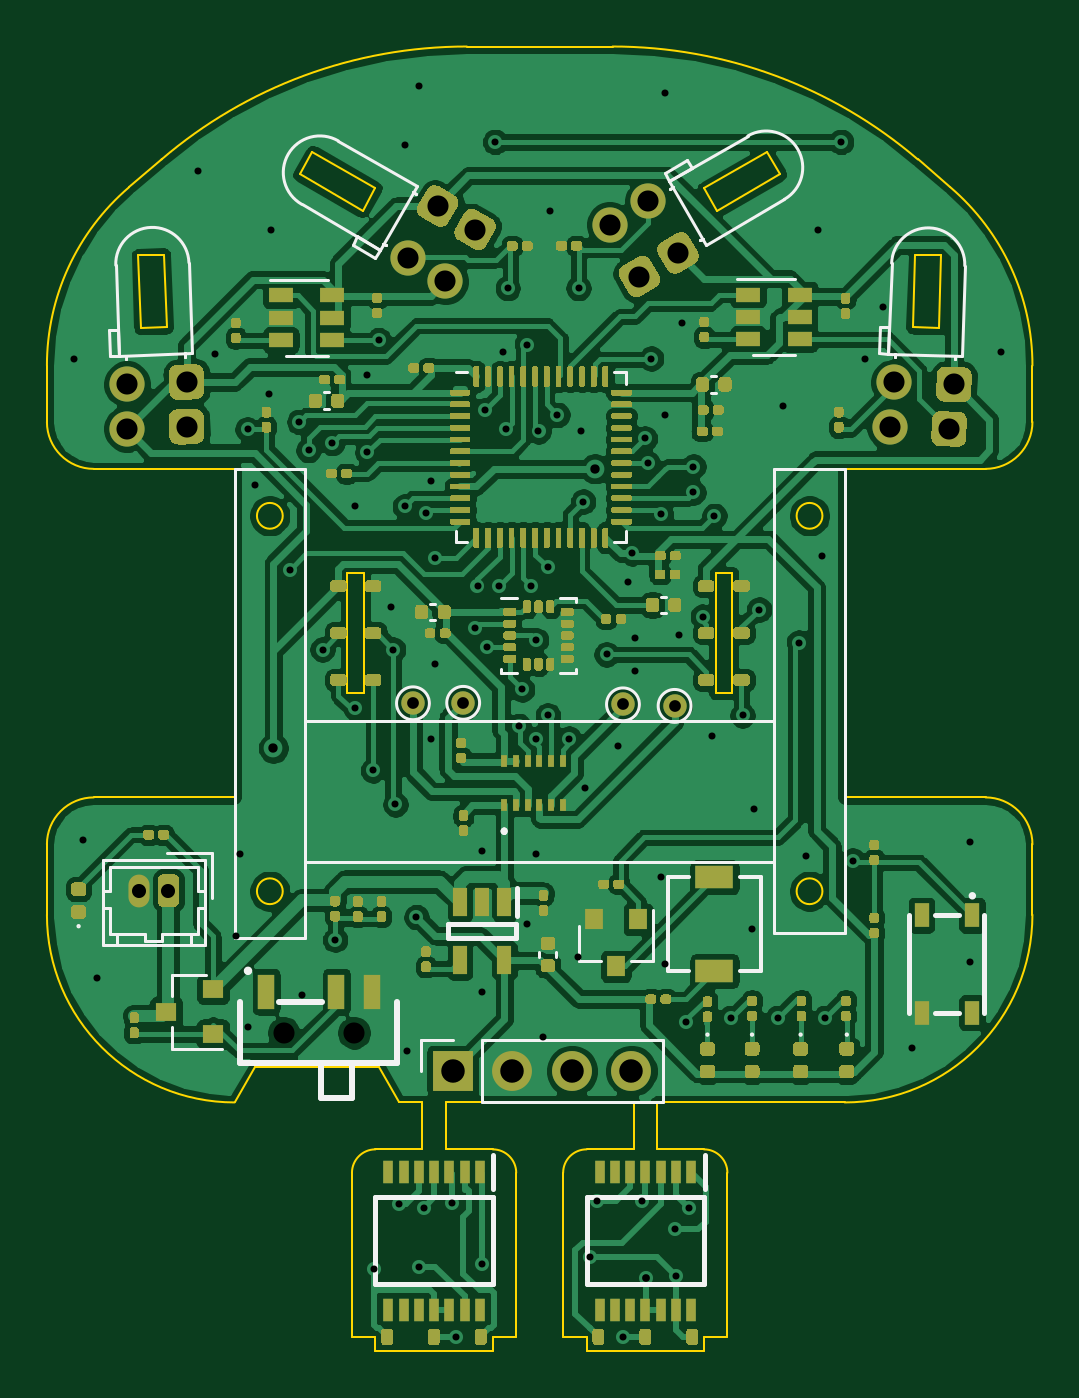
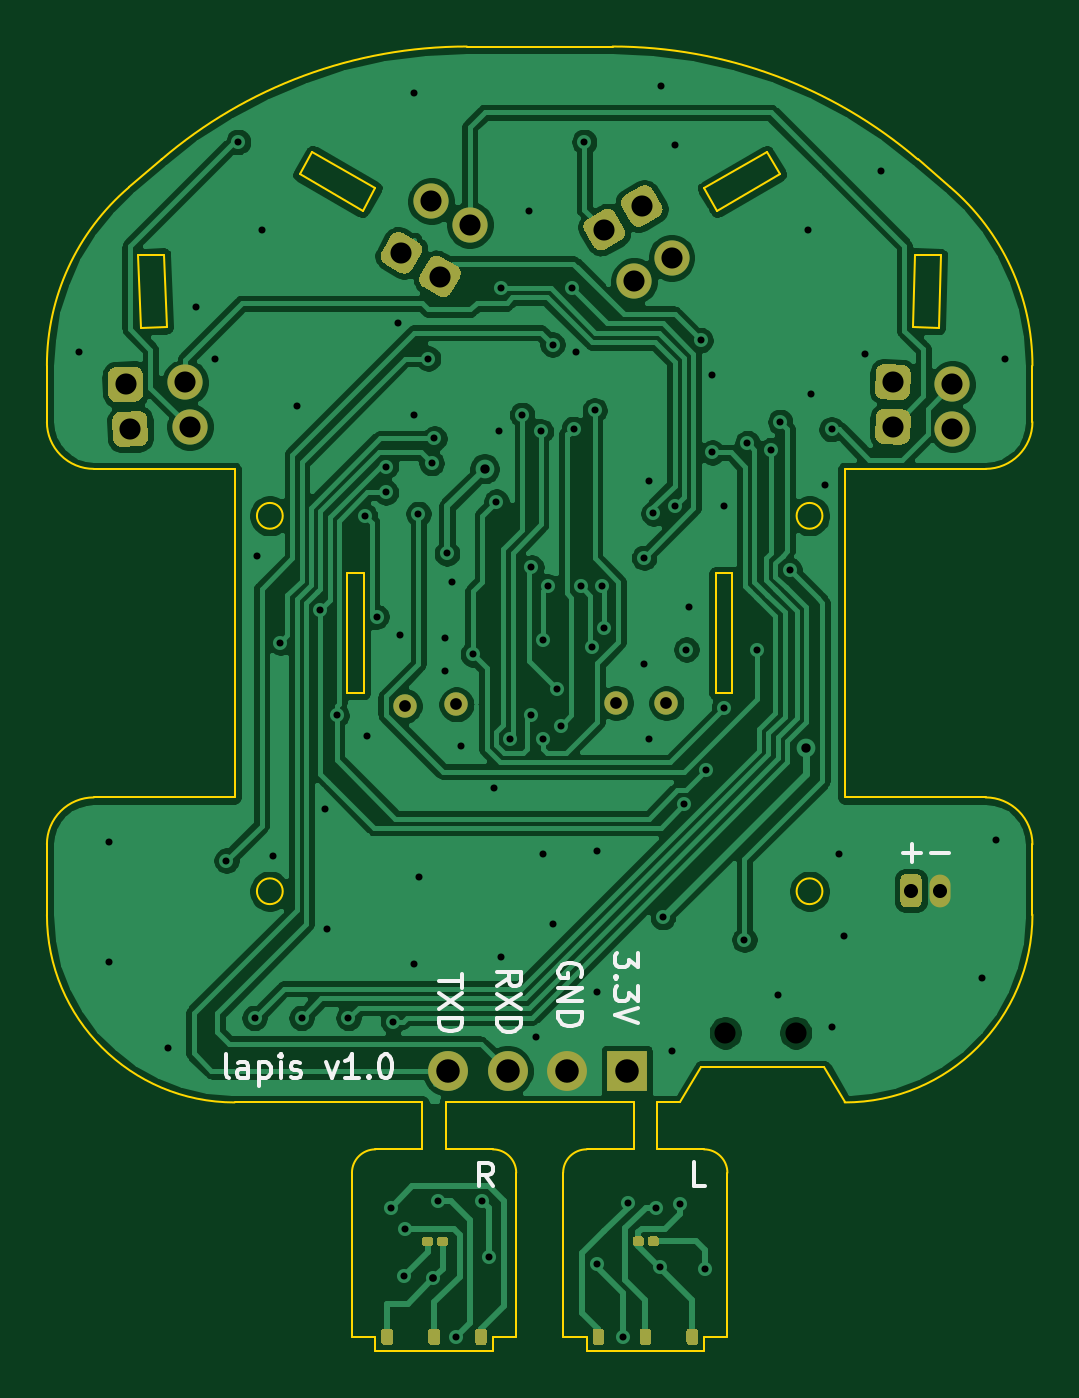
Circuit board: 10 layer files. Board 42.0 x 55.6 mm.
- drill: lapis.drl (2795 bytes)
- bottom_copper: lapis.gbl (159247 bytes)
- bottom_silk: lapis.gbo (6731 bytes)
- paste: lapis.gbp (3946 bytes)
- bottom_mask: lapis.gbs (7759 bytes)
- outline: lapis.gm1 (5366 bytes)
- top_copper: lapis.gtl (332611 bytes)
- top_silk: lapis.gto (10808 bytes)
- paste: lapis.gtp (60469 bytes)
- top_mask: lapis.gts (64538 bytes)

=== drill: lapis.drl ===
M48
; DRILL file {KiCad (5.1.7)-1} date 06/03/21 00:57:14
; FORMAT={-:-/ absolute / inch / decimal}
; #@! TF.CreationDate,2021-06-03T00:57:14+09:00
; #@! TF.GenerationSoftware,Kicad,Pcbnew,(5.1.7)-1
FMAT,2
INCH
T1C0.0118
T2C0.0130
T3C0.0157
T4C0.0197
T5C0.0236
T6C0.0354
T7C0.0394
T8C0.0354
%
G90
G05
T1
X4.937Y-3.622
X4.9528Y-4.4291
X4.9764Y-4.6614
X5.1457Y-3.3071
X5.1732Y-3.6142
X5.2087Y-4.5906
X5.2165Y-4.4528
X5.2283Y-4.7441
X5.2286Y-3.7405
X5.2402Y-3.8346
X5.2638Y-3.6811
X5.2677Y-3.4055
X5.2992Y-3.9764
X5.315Y-3.7283
X5.3189Y-4.689
X5.3307Y-3.7756
X5.3543Y-4.1102
X5.3701Y-3.7638
X5.3752Y-4.5972
X5.4094Y-3.8701
X5.4094Y-4.2087
X5.4291Y-3.6496
X5.4291Y-3.7795
X5.439Y-4.313
X5.4409Y-5.1496
X5.4484Y-3.5909
X5.4685Y-4.0394
X5.4724Y-4.1102
X5.4764Y-4.3701
X5.4831Y-5.0402
X5.4921Y-3.2638
X5.4921Y-3.8701
X5.4961Y-4.7835
X5.5118Y-4.5591
X5.5157Y-3.1654
X5.5161Y-5.1457
X5.5236Y-5.0472
X5.5276Y-3.8819
X5.5354Y-3.8268
X5.5354Y-4.2598
X5.5433Y-3.9562
X5.5433Y-4.1339
X5.5709Y-5.0394
X5.5783Y-5.2634
X5.6102Y-4.0748
X5.6142Y-4.0039
X5.622Y-4.4488
X5.622Y-4.685
X5.622Y-5.1417
X5.626Y-3.7087
X5.6299Y-4.1063
X5.6438Y-3.2586
X5.6496Y-4.0039
X5.6575Y-3.6102
X5.6614Y-3.7402
X5.6651Y-3.5036
X5.6831Y-4.2382
X5.689Y-4.1772
X5.6969Y-3.5984
X5.6969Y-4.5709
X5.7047Y-4.0039
X5.7126Y-4.0945
X5.7126Y-4.2598
X5.7126Y-4.4528
X5.7165Y-3.7441
X5.7244Y-4.7598
X5.7323Y-3.9724
X5.7323Y-4.2205
X5.7362Y-3.374
X5.748Y-3.7165
X5.7677Y-4.2598
X5.7835Y-4.626
X5.7838Y-3.5036
X5.7874Y-3.7441
X5.7913Y-3.8622
X5.7953Y-4.3425
X5.8031Y-5.1299
X5.815Y-5.0354
X5.8307Y-4.1181
X5.8504Y-4.2717
X5.8587Y-5.2634
X5.8661Y-3.9961
X5.874Y-3.9488
X5.878Y-4.0906
X5.878Y-4.1457
X5.8898Y-5.0354
X5.8952Y-3.7559
X5.8996Y-3.7972
X5.9055Y-3.622
X5.9213Y-4.4921
X5.922Y-3.8827
X5.9291Y-3.1772
X5.9291Y-3.7165
X5.9291Y-4.6378
X5.9451Y-5.0829
X5.9469Y-5.161
X5.9528Y-4.0866
X5.9567Y-3.563
X5.9646Y-4.7345
X5.9685Y-5.0472
X5.9764Y-3.8031
X5.9764Y-3.8465
X5.9921Y-4.0551
X6.0079Y-4.2559
X6.0118Y-3.8858
X6.0394Y-4.7283
X6.0591Y-4.2205
X6.0748Y-4.5787
X6.0787Y-4.378
X6.0866Y-4.0433
X6.1181Y-4.7283
X6.126Y-3.7008
X6.1535Y-4.0984
X6.1654Y-4.4567
X6.185Y-3.4055
X6.1929Y-3.9528
X6.1969Y-4.7283
X6.2243Y-3.2586
X6.2441Y-4.4646
X6.2638Y-3.622
X6.2953Y-3.5354
X6.3425Y-4.7795
X6.4409Y-4.4331
X6.4409Y-4.6339
X6.4921Y-3.6102
T2
X5.8976Y-5.1654
T3
X5.2717Y-4.2756
X5.811Y-3.8071
T4
X5.8583Y-4.2022
X5.9449Y-4.2047
X5.5059Y-4.2004
X5.5902Y-4.1996
T5
X5.0463Y-4.5148
X5.0955Y-4.5148
T6
X5.9006Y-3.3581
X5.9506Y-3.4447
X5.026Y-3.6649
X5.126Y-3.6614
X5.5602Y-3.4921
X5.6102Y-3.4055
X6.3134Y-3.6619
X6.4134Y-3.6654
X5.026Y-3.7397
X5.126Y-3.7362
X5.8358Y-3.3976
X5.8858Y-3.4843
X6.3056Y-3.7367
X6.4055Y-3.7402
X5.4972Y-3.4527
X5.5472Y-3.3661
T7
X5.5724Y-4.8173
X5.6724Y-4.8173
X5.7724Y-4.8173
X5.8724Y-4.8173
T8
X5.289Y-4.7531
X5.4071Y-4.7531
T0
M30

=== bottom_copper: lapis.gbl (159247 bytes, source omitted) ===
=== bottom_silk: lapis.gbo ===
G04 #@! TF.GenerationSoftware,KiCad,Pcbnew,(5.1.7)-1*
G04 #@! TF.CreationDate,2021-06-03T00:57:12+09:00*
G04 #@! TF.ProjectId,lapis,6c617069-732e-46b6-9963-61645f706362,rev?*
G04 #@! TF.SameCoordinates,Original*
G04 #@! TF.FileFunction,Legend,Bot*
G04 #@! TF.FilePolarity,Positive*
%FSLAX46Y46*%
G04 Gerber Fmt 4.6, Leading zero omitted, Abs format (unit mm)*
G04 Created by KiCad (PCBNEW (5.1.7)-1) date 2021-06-03 00:57:12*
%MOMM*%
%LPD*%
G01*
G04 APERTURE LIST*
%ADD10C,0.150000*%
G04 APERTURE END LIST*
D10*
X128580952Y-113071428D02*
X127819047Y-113071428D01*
X129780952Y-113071428D02*
X129019047Y-113071428D01*
X129400000Y-113452380D02*
X129400000Y-112690476D01*
X148552380Y-118238095D02*
X148552380Y-118809523D01*
X149552380Y-118523809D02*
X148552380Y-118523809D01*
X148552380Y-119047619D02*
X149552380Y-119714285D01*
X148552380Y-119714285D02*
X149552380Y-119047619D01*
X149552380Y-120095238D02*
X148552380Y-120095238D01*
X148552380Y-120333333D01*
X148600000Y-120476190D01*
X148695238Y-120571428D01*
X148790476Y-120619047D01*
X148980952Y-120666666D01*
X149123809Y-120666666D01*
X149314285Y-120619047D01*
X149409523Y-120571428D01*
X149504761Y-120476190D01*
X149552380Y-120333333D01*
X149552380Y-120095238D01*
X147052380Y-118733333D02*
X146576190Y-118400000D01*
X147052380Y-118161904D02*
X146052380Y-118161904D01*
X146052380Y-118542857D01*
X146100000Y-118638095D01*
X146147619Y-118685714D01*
X146242857Y-118733333D01*
X146385714Y-118733333D01*
X146480952Y-118685714D01*
X146528571Y-118638095D01*
X146576190Y-118542857D01*
X146576190Y-118161904D01*
X146052380Y-119066666D02*
X147052380Y-119733333D01*
X146052380Y-119733333D02*
X147052380Y-119066666D01*
X147052380Y-120114285D02*
X146052380Y-120114285D01*
X146052380Y-120352380D01*
X146100000Y-120495238D01*
X146195238Y-120590476D01*
X146290476Y-120638095D01*
X146480952Y-120685714D01*
X146623809Y-120685714D01*
X146814285Y-120638095D01*
X146909523Y-120590476D01*
X147004761Y-120495238D01*
X147052380Y-120352380D01*
X147052380Y-120114285D01*
X143500000Y-118338095D02*
X143452380Y-118242857D01*
X143452380Y-118100000D01*
X143500000Y-117957142D01*
X143595238Y-117861904D01*
X143690476Y-117814285D01*
X143880952Y-117766666D01*
X144023809Y-117766666D01*
X144214285Y-117814285D01*
X144309523Y-117861904D01*
X144404761Y-117957142D01*
X144452380Y-118100000D01*
X144452380Y-118195238D01*
X144404761Y-118338095D01*
X144357142Y-118385714D01*
X144023809Y-118385714D01*
X144023809Y-118195238D01*
X144452380Y-118814285D02*
X143452380Y-118814285D01*
X144452380Y-119385714D01*
X143452380Y-119385714D01*
X144452380Y-119861904D02*
X143452380Y-119861904D01*
X143452380Y-120100000D01*
X143500000Y-120242857D01*
X143595238Y-120338095D01*
X143690476Y-120385714D01*
X143880952Y-120433333D01*
X144023809Y-120433333D01*
X144214285Y-120385714D01*
X144309523Y-120338095D01*
X144404761Y-120242857D01*
X144452380Y-120100000D01*
X144452380Y-119861904D01*
X141052380Y-117323809D02*
X141052380Y-117942857D01*
X141433333Y-117609523D01*
X141433333Y-117752380D01*
X141480952Y-117847619D01*
X141528571Y-117895238D01*
X141623809Y-117942857D01*
X141861904Y-117942857D01*
X141957142Y-117895238D01*
X142004761Y-117847619D01*
X142052380Y-117752380D01*
X142052380Y-117466666D01*
X142004761Y-117371428D01*
X141957142Y-117323809D01*
X141957142Y-118371428D02*
X142004761Y-118419047D01*
X142052380Y-118371428D01*
X142004761Y-118323809D01*
X141957142Y-118371428D01*
X142052380Y-118371428D01*
X141052380Y-118752380D02*
X141052380Y-119371428D01*
X141433333Y-119038095D01*
X141433333Y-119180952D01*
X141480952Y-119276190D01*
X141528571Y-119323809D01*
X141623809Y-119371428D01*
X141861904Y-119371428D01*
X141957142Y-119323809D01*
X142004761Y-119276190D01*
X142052380Y-119180952D01*
X142052380Y-118895238D01*
X142004761Y-118800000D01*
X141957142Y-118752380D01*
X141052380Y-119657142D02*
X142052380Y-119990476D01*
X141052380Y-120323809D01*
X158480952Y-122652380D02*
X158576190Y-122604761D01*
X158623809Y-122509523D01*
X158623809Y-121652380D01*
X157671428Y-122652380D02*
X157671428Y-122128571D01*
X157719047Y-122033333D01*
X157814285Y-121985714D01*
X158004761Y-121985714D01*
X158100000Y-122033333D01*
X157671428Y-122604761D02*
X157766666Y-122652380D01*
X158004761Y-122652380D01*
X158100000Y-122604761D01*
X158147619Y-122509523D01*
X158147619Y-122414285D01*
X158100000Y-122319047D01*
X158004761Y-122271428D01*
X157766666Y-122271428D01*
X157671428Y-122223809D01*
X157195238Y-121985714D02*
X157195238Y-122985714D01*
X157195238Y-122033333D02*
X157100000Y-121985714D01*
X156909523Y-121985714D01*
X156814285Y-122033333D01*
X156766666Y-122080952D01*
X156719047Y-122176190D01*
X156719047Y-122461904D01*
X156766666Y-122557142D01*
X156814285Y-122604761D01*
X156909523Y-122652380D01*
X157100000Y-122652380D01*
X157195238Y-122604761D01*
X156290476Y-122652380D02*
X156290476Y-121985714D01*
X156290476Y-121652380D02*
X156338095Y-121700000D01*
X156290476Y-121747619D01*
X156242857Y-121700000D01*
X156290476Y-121652380D01*
X156290476Y-121747619D01*
X155861904Y-122604761D02*
X155766666Y-122652380D01*
X155576190Y-122652380D01*
X155480952Y-122604761D01*
X155433333Y-122509523D01*
X155433333Y-122461904D01*
X155480952Y-122366666D01*
X155576190Y-122319047D01*
X155719047Y-122319047D01*
X155814285Y-122271428D01*
X155861904Y-122176190D01*
X155861904Y-122128571D01*
X155814285Y-122033333D01*
X155719047Y-121985714D01*
X155576190Y-121985714D01*
X155480952Y-122033333D01*
X154338095Y-121985714D02*
X154100000Y-122652380D01*
X153861904Y-121985714D01*
X152957142Y-122652380D02*
X153528571Y-122652380D01*
X153242857Y-122652380D02*
X153242857Y-121652380D01*
X153338095Y-121795238D01*
X153433333Y-121890476D01*
X153528571Y-121938095D01*
X152528571Y-122557142D02*
X152480952Y-122604761D01*
X152528571Y-122652380D01*
X152576190Y-122604761D01*
X152528571Y-122557142D01*
X152528571Y-122652380D01*
X151861904Y-121652380D02*
X151766666Y-121652380D01*
X151671428Y-121700000D01*
X151623809Y-121747619D01*
X151576190Y-121842857D01*
X151528571Y-122033333D01*
X151528571Y-122271428D01*
X151576190Y-122461904D01*
X151623809Y-122557142D01*
X151671428Y-122604761D01*
X151766666Y-122652380D01*
X151861904Y-122652380D01*
X151957142Y-122604761D01*
X152004761Y-122557142D01*
X152052380Y-122461904D01*
X152100000Y-122271428D01*
X152100000Y-122033333D01*
X152052380Y-121842857D01*
X152004761Y-121747619D01*
X151957142Y-121700000D01*
X151861904Y-121652380D01*
X147250476Y-127272380D02*
X147583809Y-126796190D01*
X147821904Y-127272380D02*
X147821904Y-126272380D01*
X147440952Y-126272380D01*
X147345714Y-126320000D01*
X147298095Y-126367619D01*
X147250476Y-126462857D01*
X147250476Y-126605714D01*
X147298095Y-126700952D01*
X147345714Y-126748571D01*
X147440952Y-126796190D01*
X147821904Y-126796190D01*
X138195476Y-127242380D02*
X138671666Y-127242380D01*
X138671666Y-126242380D01*
M02*

=== paste: lapis.gbp ===
G04 #@! TF.GenerationSoftware,KiCad,Pcbnew,(5.1.7)-1*
G04 #@! TF.CreationDate,2021-06-03T00:57:12+09:00*
G04 #@! TF.ProjectId,lapis,6c617069-732e-46b6-9963-61645f706362,rev?*
G04 #@! TF.SameCoordinates,Original*
G04 #@! TF.FileFunction,Paste,Bot*
G04 #@! TF.FilePolarity,Positive*
%FSLAX46Y46*%
G04 Gerber Fmt 4.6, Leading zero omitted, Abs format (unit mm)*
G04 Created by KiCad (PCBNEW (5.1.7)-1) date 2021-06-03 00:57:12*
%MOMM*%
%LPD*%
G01*
G04 APERTURE LIST*
G04 APERTURE END LIST*
G36*
G01*
X140906000Y-129710500D02*
X140906000Y-129509500D01*
G75*
G02*
X140985500Y-129430000I79500J0D01*
G01*
X141144500Y-129430000D01*
G75*
G02*
X141224000Y-129509500I0J-79500D01*
G01*
X141224000Y-129710500D01*
G75*
G02*
X141144500Y-129790000I-79500J0D01*
G01*
X140985500Y-129790000D01*
G75*
G02*
X140906000Y-129710500I0J79500D01*
G01*
G37*
G36*
G01*
X140216000Y-129710500D02*
X140216000Y-129509500D01*
G75*
G02*
X140295500Y-129430000I79500J0D01*
G01*
X140454500Y-129430000D01*
G75*
G02*
X140534000Y-129509500I0J-79500D01*
G01*
X140534000Y-129710500D01*
G75*
G02*
X140454500Y-129790000I-79500J0D01*
G01*
X140295500Y-129790000D01*
G75*
G02*
X140216000Y-129710500I0J79500D01*
G01*
G37*
G36*
G01*
X149896000Y-129730500D02*
X149896000Y-129529500D01*
G75*
G02*
X149975500Y-129450000I79500J0D01*
G01*
X150134500Y-129450000D01*
G75*
G02*
X150214000Y-129529500I0J-79500D01*
G01*
X150214000Y-129730500D01*
G75*
G02*
X150134500Y-129810000I-79500J0D01*
G01*
X149975500Y-129810000D01*
G75*
G02*
X149896000Y-129730500I0J79500D01*
G01*
G37*
G36*
G01*
X149206000Y-129730500D02*
X149206000Y-129529500D01*
G75*
G02*
X149285500Y-129450000I79500J0D01*
G01*
X149444500Y-129450000D01*
G75*
G02*
X149524000Y-129529500I0J-79500D01*
G01*
X149524000Y-129730500D01*
G75*
G02*
X149444500Y-129810000I-79500J0D01*
G01*
X149285500Y-129810000D01*
G75*
G02*
X149206000Y-129730500I0J79500D01*
G01*
G37*
G36*
G01*
X142995000Y-133465000D02*
X142995000Y-133915000D01*
G75*
G02*
X142870000Y-134040000I-125000J0D01*
G01*
X142620000Y-134040000D01*
G75*
G02*
X142495000Y-133915000I0J125000D01*
G01*
X142495000Y-133465000D01*
G75*
G02*
X142620000Y-133340000I125000J0D01*
G01*
X142870000Y-133340000D01*
G75*
G02*
X142995000Y-133465000I0J-125000D01*
G01*
G37*
G36*
G01*
X140995000Y-133465000D02*
X140995000Y-133915000D01*
G75*
G02*
X140870000Y-134040000I-125000J0D01*
G01*
X140620000Y-134040000D01*
G75*
G02*
X140495000Y-133915000I0J125000D01*
G01*
X140495000Y-133465000D01*
G75*
G02*
X140620000Y-133340000I125000J0D01*
G01*
X140870000Y-133340000D01*
G75*
G02*
X140995000Y-133465000I0J-125000D01*
G01*
G37*
G36*
G01*
X138995000Y-133465000D02*
X138995000Y-133915000D01*
G75*
G02*
X138870000Y-134040000I-125000J0D01*
G01*
X138620000Y-134040000D01*
G75*
G02*
X138495000Y-133915000I0J125000D01*
G01*
X138495000Y-133465000D01*
G75*
G02*
X138620000Y-133340000I125000J0D01*
G01*
X138870000Y-133340000D01*
G75*
G02*
X138995000Y-133465000I0J-125000D01*
G01*
G37*
G36*
G01*
X152000000Y-133465000D02*
X152000000Y-133915000D01*
G75*
G02*
X151875000Y-134040000I-125000J0D01*
G01*
X151625000Y-134040000D01*
G75*
G02*
X151500000Y-133915000I0J125000D01*
G01*
X151500000Y-133465000D01*
G75*
G02*
X151625000Y-133340000I125000J0D01*
G01*
X151875000Y-133340000D01*
G75*
G02*
X152000000Y-133465000I0J-125000D01*
G01*
G37*
G36*
G01*
X150000000Y-133465000D02*
X150000000Y-133915000D01*
G75*
G02*
X149875000Y-134040000I-125000J0D01*
G01*
X149625000Y-134040000D01*
G75*
G02*
X149500000Y-133915000I0J125000D01*
G01*
X149500000Y-133465000D01*
G75*
G02*
X149625000Y-133340000I125000J0D01*
G01*
X149875000Y-133340000D01*
G75*
G02*
X150000000Y-133465000I0J-125000D01*
G01*
G37*
G36*
G01*
X148000000Y-133465000D02*
X148000000Y-133915000D01*
G75*
G02*
X147875000Y-134040000I-125000J0D01*
G01*
X147625000Y-134040000D01*
G75*
G02*
X147500000Y-133915000I0J125000D01*
G01*
X147500000Y-133465000D01*
G75*
G02*
X147625000Y-133340000I125000J0D01*
G01*
X147875000Y-133340000D01*
G75*
G02*
X148000000Y-133465000I0J-125000D01*
G01*
G37*
M02*

=== bottom_mask: lapis.gbs (7759 bytes, source omitted) ===
=== outline: lapis.gm1 ===
G04 #@! TF.GenerationSoftware,KiCad,Pcbnew,(5.1.7)-1*
G04 #@! TF.CreationDate,2021-06-03T00:57:12+09:00*
G04 #@! TF.ProjectId,lapis,6c617069-732e-46b6-9963-61645f706362,rev?*
G04 #@! TF.SameCoordinates,Original*
G04 #@! TF.FileFunction,Profile,NP*
%FSLAX46Y46*%
G04 Gerber Fmt 4.6, Leading zero omitted, Abs format (unit mm)*
G04 Created by KiCad (PCBNEW (5.1.7)-1) date 2021-06-03 00:57:12*
%MOMM*%
%LPD*%
G01*
G04 APERTURE LIST*
G04 #@! TA.AperFunction,Profile*
%ADD10C,0.100000*%
G04 #@! TD*
G04 APERTURE END LIST*
D10*
X140250000Y-123700000D02*
X139250000Y-123700000D01*
X138383975Y-122200000D02*
X139250000Y-123700000D01*
X138383975Y-122200000D02*
X133116026Y-122200000D01*
X133116026Y-122200000D02*
X132250001Y-123700000D01*
X143250000Y-125700000D02*
G75*
G02*
X144250000Y-126700000I0J-1000000D01*
G01*
X137750000Y-106250000D02*
X137750000Y-101150000D01*
X124250001Y-112701855D02*
G75*
G02*
X126250000Y-110700000I1999999J1855D01*
G01*
X143250000Y-134300000D02*
X138250000Y-134300000D01*
X138250000Y-134300000D02*
X138250000Y-133700000D01*
X137050000Y-101150000D02*
X137050000Y-106250000D01*
X143250000Y-133700000D02*
X143250000Y-134300000D01*
X137750000Y-101150000D02*
X137050000Y-101150000D01*
X137250000Y-126700000D02*
G75*
G02*
X138250000Y-125700000I1000000J0D01*
G01*
X137050000Y-106250000D02*
X137750000Y-106250000D01*
X144250000Y-126700000D02*
X144250000Y-133700000D01*
X140250000Y-125700000D02*
X140250000Y-123700000D01*
X141250000Y-123700000D02*
X141250000Y-125700000D01*
X137250000Y-133700000D02*
X137250000Y-126700000D01*
X153450000Y-101150000D02*
X153450000Y-106250000D01*
X152750000Y-101150000D02*
X153450000Y-101150000D01*
X157300000Y-114700000D02*
G75*
G03*
X157300000Y-114700000I-550000J0D01*
G01*
X138250000Y-84747373D02*
X137700000Y-85700001D01*
X135015322Y-84150001D02*
X135565322Y-83197373D01*
X137700000Y-85700001D02*
X135015322Y-84150001D01*
X152750000Y-106250000D02*
X152750000Y-101150000D01*
X135565322Y-83197373D02*
X138250000Y-84747373D01*
X162755785Y-84701554D02*
G75*
G02*
X166250000Y-92295678I-6505785J-7594390D01*
G01*
X153450000Y-106250000D02*
X152750000Y-106250000D01*
X164250001Y-110700000D02*
G75*
G02*
X166250000Y-112701855I0J-2000000D01*
G01*
X162755785Y-84701554D02*
X161366276Y-83511221D01*
X155484679Y-84150001D02*
X154934679Y-83197373D01*
X154934679Y-83197373D02*
X152250000Y-84747373D01*
X158250000Y-96700001D02*
X164250000Y-96700001D01*
X132250001Y-96700001D02*
X126250001Y-96700001D01*
X161258859Y-87563500D02*
X161150670Y-90661612D01*
X162358189Y-87601890D02*
X161258859Y-87563500D01*
X152250000Y-84747373D02*
X152800000Y-85700001D01*
X166250000Y-94700001D02*
G75*
G02*
X164250000Y-96700001I-2000000J0D01*
G01*
X127744216Y-84701554D02*
X129133726Y-83511221D01*
X129133725Y-83511221D02*
G75*
G02*
X142145295Y-78700001I13011570J-15188780D01*
G01*
X124250001Y-92295677D02*
G75*
G02*
X127744216Y-84701554I9999999J-267D01*
G01*
X142145295Y-78700001D02*
X145250000Y-78700001D01*
X162250000Y-90700001D02*
X162358189Y-87601890D01*
X152800000Y-85700001D02*
X155484679Y-84150001D01*
X148354705Y-78700001D02*
X145250000Y-78700001D01*
X129349331Y-90661612D02*
X128250001Y-90700001D01*
X157300000Y-98700001D02*
G75*
G03*
X157300000Y-98700001I-550000J0D01*
G01*
X129241143Y-87563500D02*
X129349331Y-90661612D01*
X166249296Y-115701880D02*
G75*
G02*
X158249296Y-123700000I-8000000J1880D01*
G01*
X161150670Y-90661612D02*
X162250000Y-90700001D01*
X128141813Y-87601890D02*
X129241143Y-87563500D01*
X126250000Y-110700000D02*
X132250001Y-110700000D01*
X132250001Y-123700000D02*
G75*
G02*
X124250001Y-115700000I0J8000000D01*
G01*
X134300000Y-114700000D02*
G75*
G03*
X134300000Y-114700000I-550000J0D01*
G01*
X124250001Y-115700000D02*
X124250001Y-112701855D01*
X148354706Y-78700001D02*
G75*
G02*
X161366276Y-83511221I-1J-20000000D01*
G01*
X138250000Y-125700000D02*
X140250000Y-125700000D01*
X146250000Y-133700000D02*
X147250000Y-133700000D01*
X141250000Y-123700000D02*
X145250000Y-123700000D01*
X149250000Y-125700000D02*
X147250000Y-125700000D01*
X152250000Y-125700000D02*
X150250000Y-125700000D01*
X144250000Y-133700000D02*
X143250000Y-133700000D01*
X152250000Y-133700000D02*
X153250000Y-133700000D01*
X141250000Y-125700000D02*
X143250000Y-125700000D01*
X138250000Y-133700000D02*
X137250000Y-133700000D01*
X152250000Y-125700000D02*
G75*
G02*
X153250000Y-126700000I0J-1000000D01*
G01*
X149250000Y-123700000D02*
X145250000Y-123700000D01*
X158249296Y-123700000D02*
X150250000Y-123700000D01*
X150250000Y-125700000D02*
X150250000Y-123700000D01*
X147250000Y-133700000D02*
X147250000Y-134300000D01*
X146250000Y-126700000D02*
X146250000Y-133700000D01*
X153250000Y-133700000D02*
X153250000Y-126700000D01*
X149250000Y-123700000D02*
X149250000Y-125700000D01*
X146250000Y-126700000D02*
G75*
G02*
X147250000Y-125700000I1000000J0D01*
G01*
X166249295Y-115701880D02*
X166250000Y-112701855D01*
X166250000Y-94700001D02*
X166250000Y-92295678D01*
X158250000Y-96700001D02*
X158250000Y-110700000D01*
X147250000Y-134300000D02*
X152250000Y-134300000D01*
X134300000Y-98700001D02*
G75*
G03*
X134300000Y-98700001I-550000J0D01*
G01*
X126250001Y-96700001D02*
G75*
G02*
X124250001Y-94700001I0J2000000D01*
G01*
X132250001Y-96700001D02*
X132250001Y-110700000D01*
X124250001Y-94700001D02*
X124250001Y-92295678D01*
X164250001Y-110700000D02*
X158250000Y-110700000D01*
X128250001Y-90700001D02*
X128141813Y-87601890D01*
X152250000Y-134300000D02*
X152250000Y-133700000D01*
M02*

=== top_copper: lapis.gtl (332611 bytes, source omitted) ===
=== top_silk: lapis.gto (10808 bytes, source omitted) ===
=== paste: lapis.gtp (60469 bytes, source omitted) ===
=== top_mask: lapis.gts (64538 bytes, source omitted) ===
